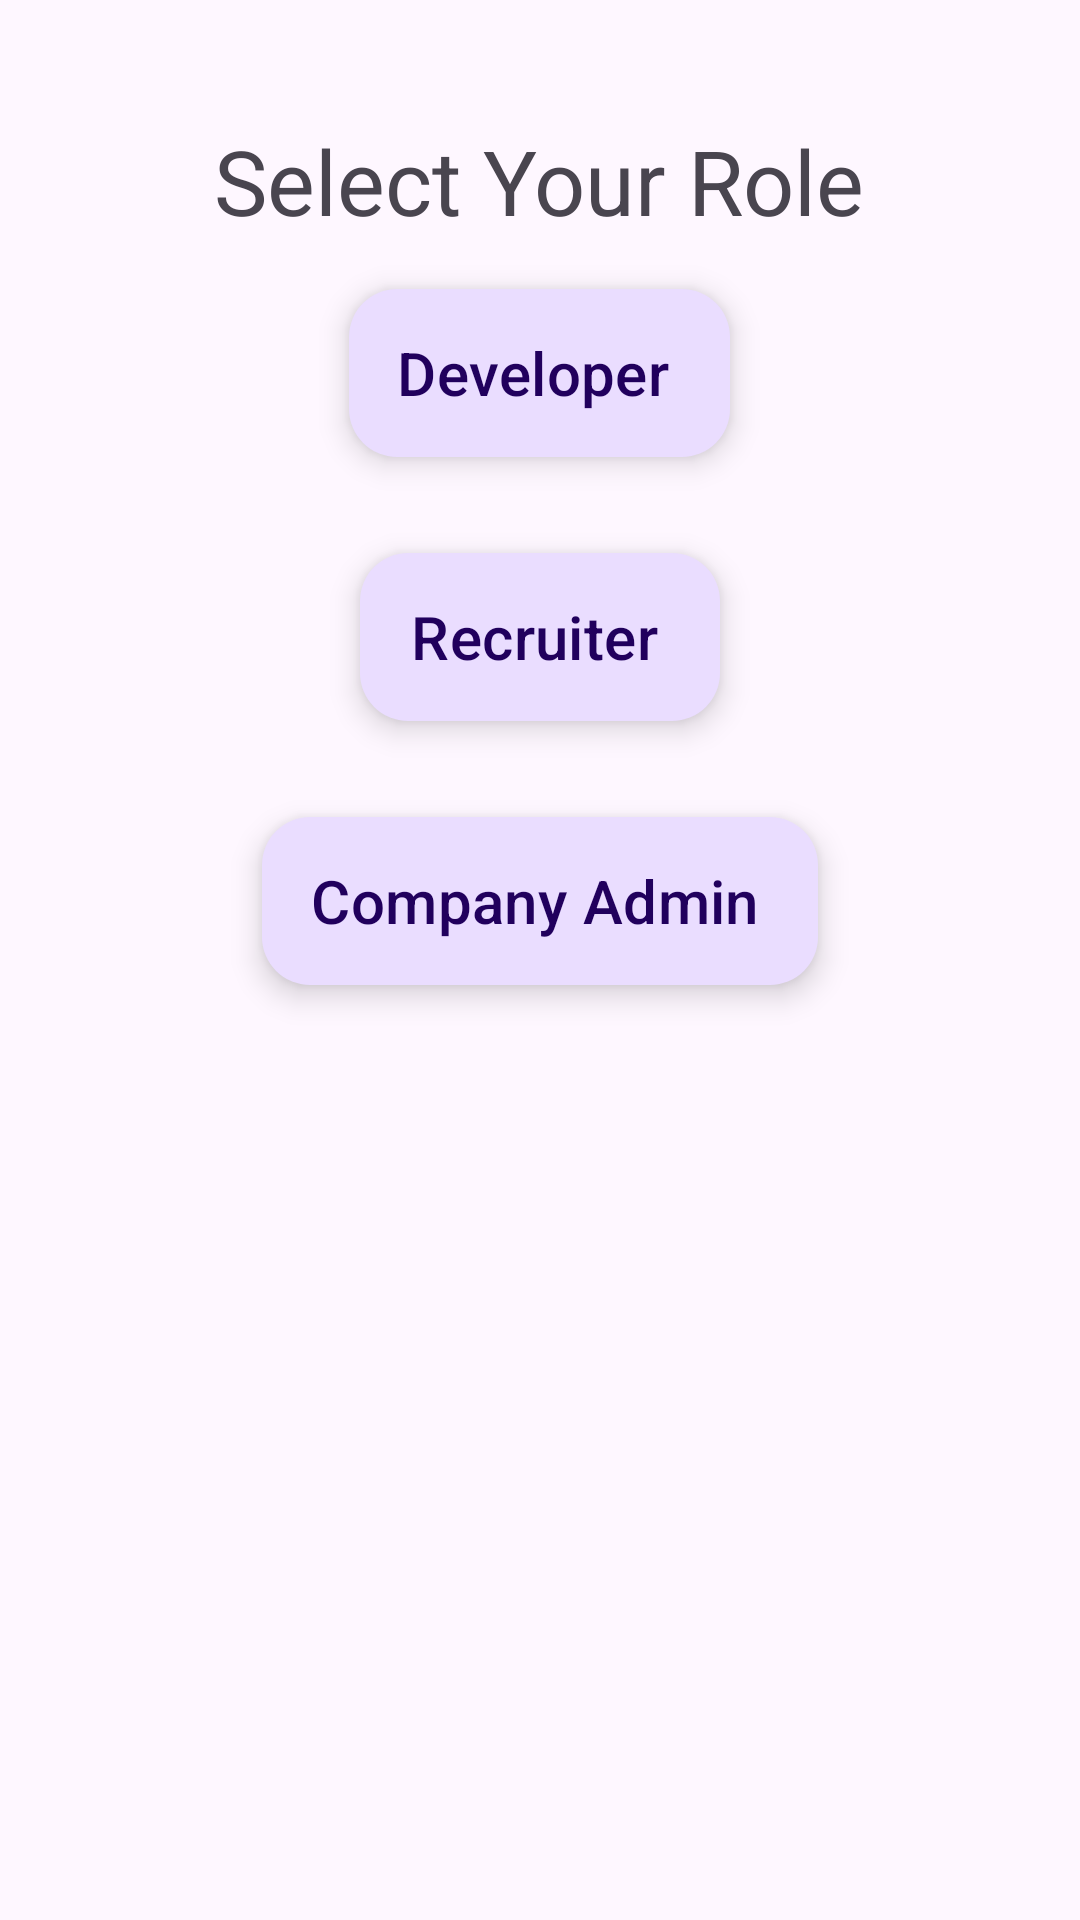

Layout XML and referenced resources for this Android screen:
<!-- AndroidManifest.xml: application theme Theme.DevConnector -->
<!-- res/layout/activity_select_role.xml -->
<?xml version="1.0" encoding="utf-8"?>
<RelativeLayout xmlns:android="http://schemas.android.com/apk/res/android"
    xmlns:app="http://schemas.android.com/apk/res-auto"
    xmlns:tools="http://schemas.android.com/tools"
    android:layout_width="match_parent"
    android:layout_height="match_parent"
    tools:context=".SelectRoleActivity">

    <com.google.android.material.textview.MaterialTextView
        android:id="@+id/title"
        android:layout_width="wrap_content"
        android:layout_height="wrap_content"
        android:textSize="30dp"
        android:layout_marginTop="40dp"
        android:layout_centerHorizontal="true"
        android:text="Select Your Role" />

    <com.google.android.material.floatingactionbutton.ExtendedFloatingActionButton
        android:layout_below="@+id/title"
        android:layout_centerHorizontal="true"
        android:id="@+id/developer"
        android:layout_width="wrap_content"
        android:layout_height="wrap_content"
        android:layout_margin="16dp"
        android:layout_gravity="bottom|end"
        android:textSize="20dp"
        android:contentDescription="Developer"
        android:text="Developer" />

    <com.google.android.material.floatingactionbutton.ExtendedFloatingActionButton
        android:layout_centerHorizontal="true"
        android:layout_below="@id/developer"
        android:id="@+id/recruiter"
        android:layout_width="wrap_content"
        android:layout_height="wrap_content"
        android:layout_margin="16dp"
        android:layout_gravity="bottom|end"
        android:textSize="20dp"
        android:contentDescription="Developer"
        android:text="Recruiter" />

    <com.google.android.material.floatingactionbutton.ExtendedFloatingActionButton
        android:layout_centerHorizontal="true"
        android:layout_below="@id/recruiter"
        android:id="@+id/company"
        android:layout_width="wrap_content"
        android:layout_height="wrap_content"
        android:layout_margin="16dp"
        android:layout_gravity="bottom|end"
        android:textSize="20dp"
        android:contentDescription="Developer"
        android:text="Company Admin" />

</RelativeLayout>
<!-- resources referenced by this layout -->
<resources>
  <style name="Theme.DevConnector" parent="Theme.Material3.DayNight.NoActionBar">
          
          <item name="colorPrimary">@color/purple_200</item>
          <item name="colorPrimaryVariant">#E3E2E2</item>
          <item name="colorOnPrimary">@color/white</item>
          
          <item name="colorSecondary">@color/teal_200</item>
          <item name="colorSecondaryVariant">@color/teal_700</item>
          <item name="colorOnSecondary">@color/black</item>
          
          <item name="android:statusBarColor" tools:targetApi="l">?attr/colorPrimaryVariant</item>
          
          <item name="toolbarStyle">@style/Widget.App.Toolbar</item>
          <item name="bottomNavigationStyle">@style/Widget.App.BottomNavigationView</item>
          <item name="textAppearanceBodyLarge">@style/TextAppearance.App.TitleLarge</item>
      </style>
  <color name="purple_200">#5BCDFF</color>
  <color name="white">#FFFFFFFF</color>
  <color name="teal_200">#FF03DAC5</color>
  <color name="teal_700">#FF018786</color>
  <color name="black">#FF000000</color>
  <style name="Widget.App.Toolbar" parent="Widget.Material3.Toolbar">
          <item name="titleTextAppearance">@style/TextAppearance.App.TitleLarge</item>
      </style>
  <style name="Widget.App.BottomNavigationView" parent="Widget.Material3.BottomNavigationView">
          <item name="materialThemeOverlay">@style/ThemeOverlay.App.BottomNavigationView</item>
          <item name="itemActiveIndicatorStyle">@style/ActiveIndication</item>
      </style>
  <style name="TextAppearance.App.TitleLarge" parent="TextAppearance.Material3.TitleLarge">
          <item name="fontFamily">@font/montserrat_extrabold</item>
  
          <item name="android:textSize">20dp</item>
  
      </style>
  <style name="ThemeOverlay.App.BottomNavigationView" parent="">
          <item name="fontFamily">@font/montserrat_semibold</item>
          <item name="itemActiveIndicatorStyle">@style/ActiveIndication</item>
  
  
  
  
  
  
  
      </style>
  <style name="ActiveIndication" parent="Widget.Material3.BottomNavigationView.ActiveIndicator">
          <item name="itemActiveIndicatorStyle">@color/black</item>
  
  
      </style>
</resources>
